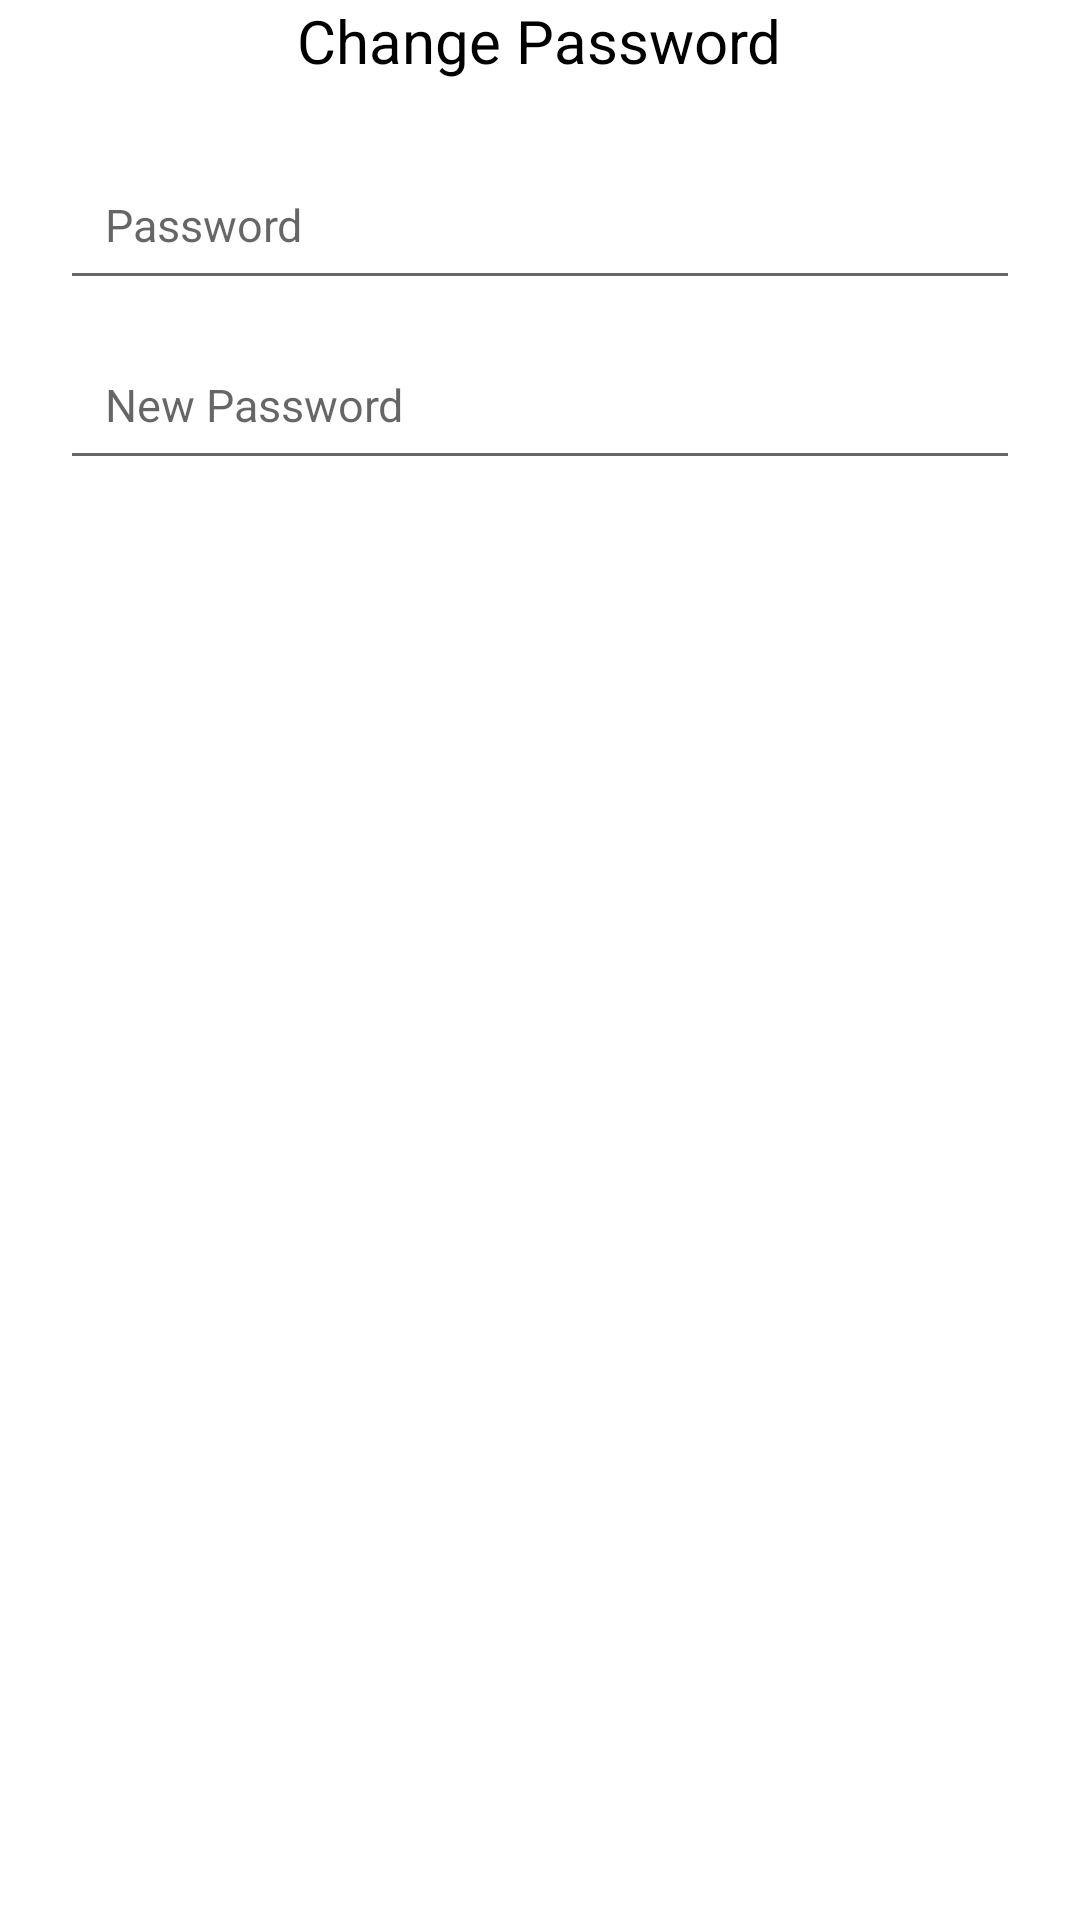

Android layout source for this screen:
<!-- AndroidManifest.xml: application theme Theme.MyApplication -->
<!-- res/layout/change.xml -->
<?xml version="1.0" encoding="utf-8"?>
<LinearLayout
    xmlns:android="http://schemas.android.com/apk/res/android"
    android:layout_width="match_parent"
    android:layout_height="match_parent"
    android:orientation="vertical"
    android:layout_marginTop="200dp">

    <TextView
        android:id="@+id/tv_change"
        android:layout_width="wrap_content"
        android:layout_height="50dp"
        android:hint="Change Password"
        android:textColorHint="@color/black"
        android:layout_gravity="center_horizontal"
        android:textSize="20dp" />

    <EditText
        android:id="@+id/et_oldpassword"
        android:layout_width="match_parent"
        android:layout_height="50dp"
        android:hint="Password"
        android:layout_marginLeft="20dp"
        android:layout_marginRight="20dp"
        android:layout_marginBottom="10dp"
        android:padding="15dp"
        android:inputType="textPassword"
        android:textSize="15sp" />

    <EditText
        android:id="@+id/et_newpassword"
        android:layout_width="match_parent"
        android:layout_height="50dp"
        android:hint="New Password"
        android:layout_marginLeft="20dp"
        android:layout_marginRight="20dp"
        android:layout_marginBottom="10dp"
        android:padding="15dp"
        android:inputType="textPassword"
        android:textSize="15sp" />


        <Button
            android:id="@+id/btn_changepass"
            android:layout_gravity="center_horizontal"
            android:layout_width="wrap_content"
            android:layout_height="wrap_content"
            android:layout_marginLeft="20dp"
            android:layout_marginRight="20dp"
            android:layout_marginBottom="30dp"
            android:background="@drawable/btn_custom"
            android:text="Change"
            android:textColor="@android:color/white" />

</LinearLayout>
<!-- resources referenced by this layout -->
<resources>
  <color name="black">#FF000000</color>
  <style name="Theme.MyApplication" parent="Theme.MaterialComponents.DayNight.NoActionBar">
          
          <item name="colorPrimary">@color/colorPrimary</item>
          <item name="colorPrimaryVariant">@color/colorPrimaryDark</item>
          <item name="colorOnPrimary">@color/colorAccent</item>
          
          <item name="colorSecondary">@color/teal_200</item>
          <item name="colorSecondaryVariant">@color/teal_700</item>
          <item name="colorOnSecondary">@color/black</item>
          
          <item name="android:statusBarColor" tools:targetApi="l">?attr/colorPrimaryVariant</item>
          
      </style>
  <color name="colorPrimary">#00796b</color>
  <color name="colorPrimaryDark">#00695C</color>
  <color name="colorAccent">#FF4081</color>
  <color name="teal_200">#FF03DAC5</color>
  <color name="teal_700">#FF018786</color>
</resources>
